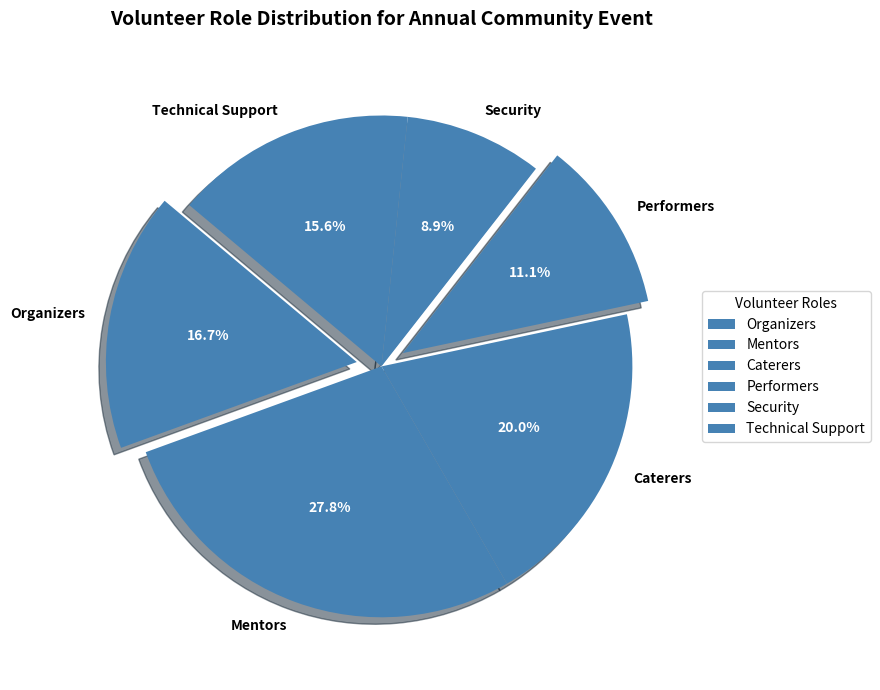

The script that saved this image:
import matplotlib.pyplot as plt

volunteer_roles = ['Organizers', 'Mentors', 'Caterers', 'Performers', 'Security', 'Technical Support']
volunteer_counts = [15, 25, 18, 10, 8, 14]

# Single color for all segments
single_color = ['#4682B4']  # Blue shade

fig, ax = plt.subplots(figsize=(10, 7))

# Explode first and fourth segments
explode = (0.1, 0, 0, 0.1, 0, 0)

# Plot pie chart with a single color applied to all
wedges, texts, autotexts = ax.pie(
    volunteer_counts,
    labels=volunteer_roles,
    colors=single_color * len(volunteer_roles),  # Repeat the single color for each segment
    autopct='%1.1f%%',
    startangle=140,
    explode=explode,
    shadow=True
)

for text in texts:
    text.set_fontsize(10)
    text.set_fontweight('bold')

for autotext in autotexts:
    autotext.set_fontsize(10)
    autotext.set_color('white')
    autotext.set_fontweight('bold')

ax.set_title(
    "Volunteer Role Distribution for Annual Community Event",
    fontsize=14, fontweight='bold', pad=20
)

ax.legend(
    wedges, volunteer_roles,
    title="Volunteer Roles",
    loc="center left",
    bbox_to_anchor=(1, 0, 0.5, 1)
)

plt.tight_layout()

plt.show()
